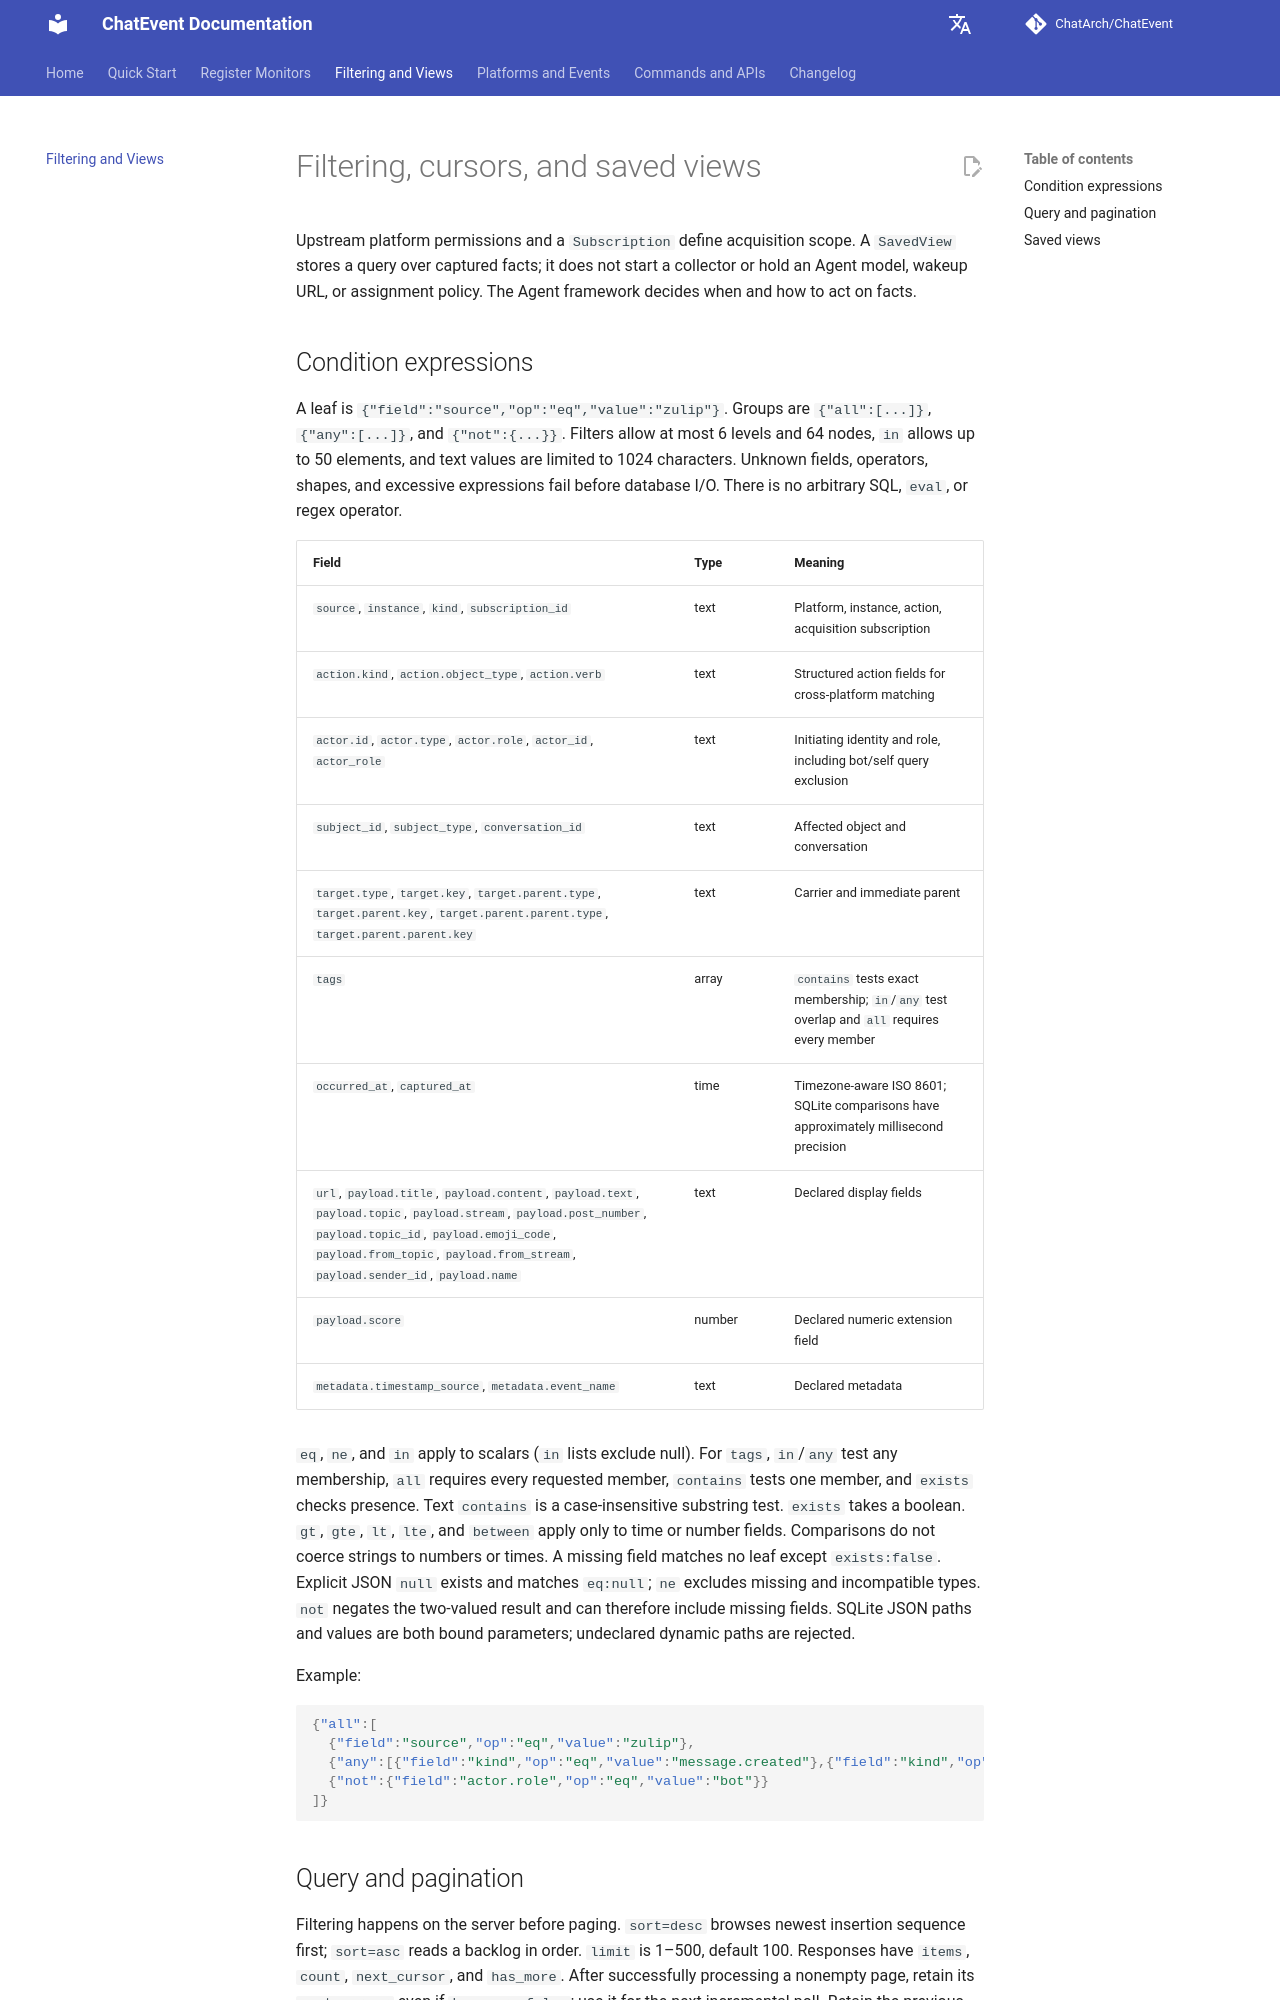

repository: ChatArch/ChatEvent · page: dev/en/filtering/index.html · generator: mkdocs

# 过滤、游标与保存视图

ChatEvent 采集范围由上游 `Subscription` 与平台权限决定。`SavedView` 只保存查询定义，不启动采集器，也不包含 Agent 模型、唤醒 URL 或任务分配。Agent 框架决定何时消费事实和如何行动。

## 条件表达式

叶子节点为 `{"field":"source","op":"eq","value":"zulip"}`。组合节点为 `{"all":[...]}`、`{"any":[...]}` 或 `{"not":{...}}`；最多 6 层、64 节点，`in` 最多 50 项，文本值最长 1024 字符。未知字段、操作符、格式和过深表达式在数据库查询前被拒绝。没有任意 SQL、`eval` 或正则操作符。

| 字段 | 类型 | 说明 |
| --- | --- | --- |
| `source`, `instance`, `kind`, `subscription_id` | 文本 | 来源、实例、动作、采集订阅 |
| `action.kind`, `action.object_type`, `action.verb` | 文本 | 结构化动作，可跨平台按动词或对象筛选 |
| `actor.id`, `actor.type`, `actor.role`, `actor_id`, `actor_role` | 文本 | 发起者身份和角色；可在查询中排除 bot/self |
| `subject_id`, `subject_type`, `conversation_id` | 文本 | 被作用对象及会话 |
| `target.type`, `target.key`, `target.parent.type`, `target.parent.key`, `target.parent.parent.type`, `target.parent.parent.key` | 文本 | 承载目标和直接父级 |
| `tags` | 数组 | `contains` 为精确成员匹配；`in`/`any` 为交集，`all` 要求全部成员 |
| `occurred_at`, `captured_at` | 时间 | 带时区 ISO 8601；SQLite 时间比较精度约毫秒 |
| `url`, `payload.title`, `payload.content`, `payload.text`, `payload.topic`, `payload.stream`, `payload.post_number`, `payload.topic_id`, `payload.emoji_code`, `payload.from_topic`, `payload.from_stream`, `payload.sender_id`, `payload.name` | 文本 | 声明过的展示字段 |
| `payload.score` | 数值 | 声明过的数值扩展字段 |
| `metadata.timestamp_source`, `metadata.event_name` | 文本 | 声明过的元数据 |

`eq`、`ne`、`in` 适用于标量（`in` 列表不含 null）；`tags` 支持 `in`/`any`（任一成员）、`all`（全部成员）、`contains`（单个成员）和 `exists`。文本 `contains` 不区分大小写；`exists` 接受布尔值；`gt`、`gte`、`lt`、`lte`、`between` 仅适用于时间或数值。数值/时间比较不会将字符串自动转换。缺失字段不匹配叶子（`exists:false` 除外）；显式 JSON `null` 算存在，只匹配 `eq:null`。`ne` 不包含缺失或类型不符的字段。`not` 对叶子结果取反，因此能包含缺失字段。JSON path 和值均作为 SQLite 参数绑定；不允许动态未声明路径。

示例：

```json
{"all":[
  {"field":"source","op":"eq","value":"zulip"},
  {"any":[{"field":"kind","op":"eq","value":"message.created"},{"field":"kind","op":"eq","value":"reaction.added"}]},
  {"not":{"field":"actor.role","op":"eq","value":"bot"}}
]}
```
